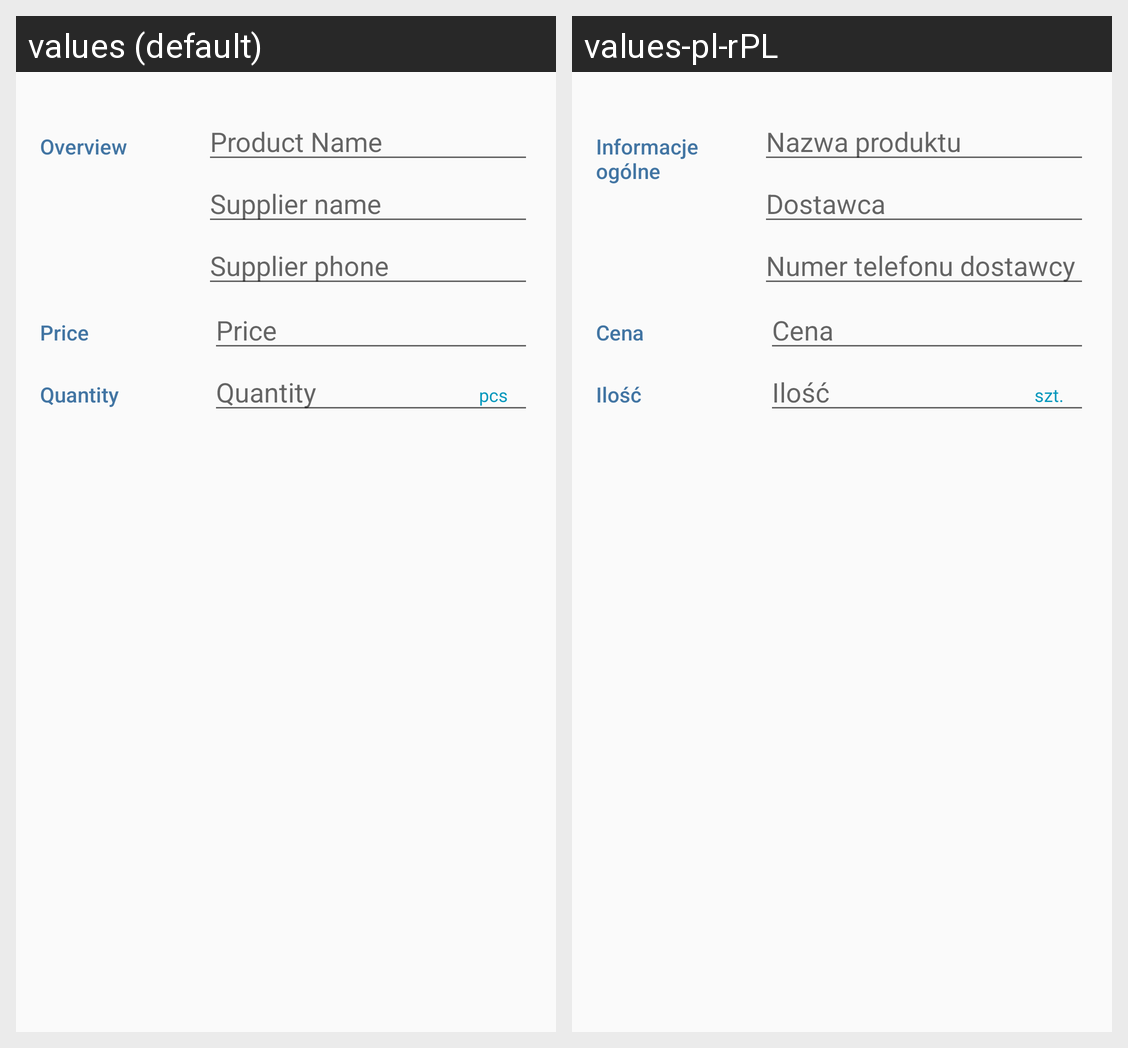

Translations of the strings shown on this Android screen, per locale in the grid:
Android screen res/layout/activity_editor.xml rendered under 2 locales, left to right: values (default), values-pl-rPL. Device: Nexus 5 (rendered at 1080×1920; each locale shown at half size, 540×960, under a caption strip naming it); theme EditorTheme.
Strings drawn on this screen, with the default value and each locale's value (text and hints the layout hard-codes, and strings that could not be matched under every locale, appear in the picture but are not listed):

category_overview
  values: Overview
  values-pl-rPL: Informacje ogólne

product_name_hint
  values: Product Name
  values-pl-rPL: Nazwa produktu

supplier_name_hint
  values: Supplier name
  values-pl-rPL: Dostawca

supplier_phone_hint
  values: Supplier phone
  values-pl-rPL: Numer telefonu dostawcy

price
  values: Price
  values-pl-rPL: Cena

quantity
  values: Quantity
  values-pl-rPL: Ilość

pcs
  values: pcs
  values-pl-rPL: szt.
